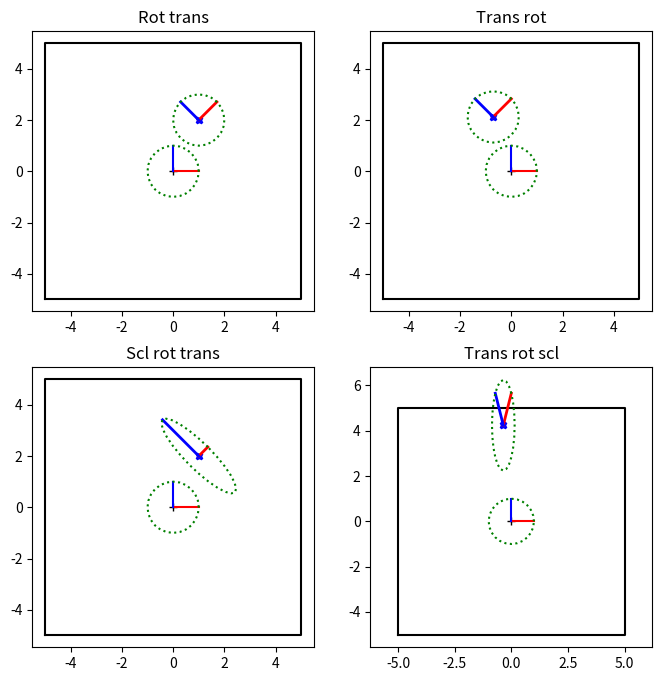
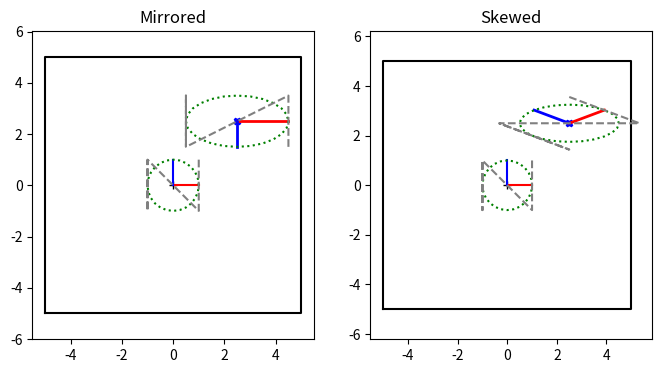
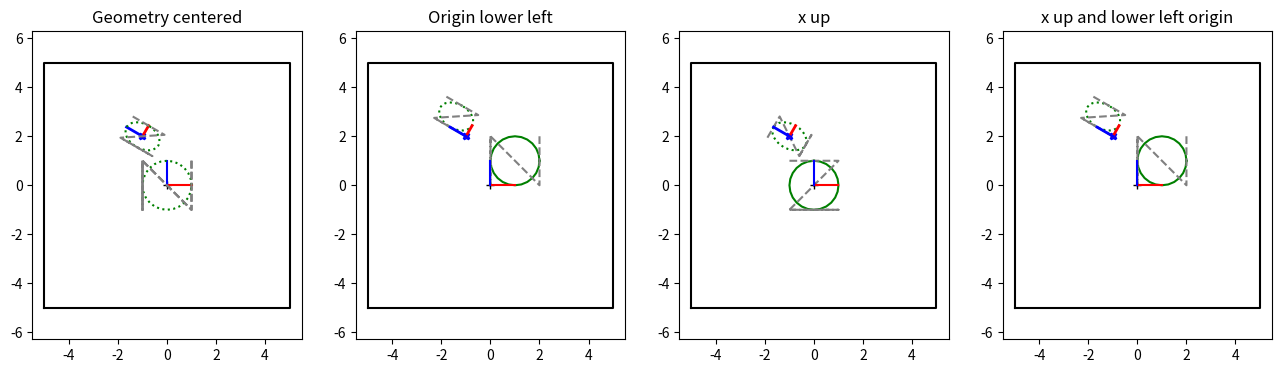

Reproduce these figures in Python, in order.
#!/usr/bin/env python3

# This should really be done with classes, not dictionaries, but that adds another layer of coding complexity.
#   So everything is dictionaries, and functions that take in dictionaries.
#
# A reminder that the "coordinate system" for the object is determined by the 2D locations of the vertices
#   used to define the object. Move all the vertices by some amount and you shift the center of the object's
#   coordinate system. One simple way to visualize a coordinate system is to draw the center point, the x and y axes,
#   and a circle (as the object). That's what the final plot does
# Topics:  Matrices, coordinate system transforms
#
# This file is JUST matrices. Do it first.

# Slides for this assignment: https://docs.google.com/presentation/d/1iTi45y5AghMZRgStPX4mPdR7uYFQdRBjaekOW7ESTxM/edit?usp=sharing

import numpy as np
import matplotlib.pyplot as plt


# -------------------- Matrices ---------------------

# These first few functions are just convenience functions for making specific transformation matrices (translation,
#  rotation, scale). Also a way to refresh your memory with the mechanics of building a specific matrix... Normally,
#  you would never write these (numpy has versions of them - in particular, use scipy's rotation/quaternion class to handle
#  rotations in 3D)
#
#  The rest of this code is specifying what kind of matrix + parameters, getting parameters out of matrices
#
# A reminder that all matrices are 3x3 so that we can do translations (the upper left is the 2x2 matrix)

# -------------------- Creating specific types of matrices ---------------------
def make_scale_matrix(scale_x=1.0, scale_y=1.0):
    """Create a 3x3 scaling matrix
    @param scale_x - scale in x. Should NOT be 0.0
    @param scale_y - scale in y. Should NOT be 0.0
    @returns a 3x3 scaling matrix"""
    if np.isclose(scale_x, 0.0) or np.isclose(scale_y, 0.0):
        raise ValueError(f"Scale values should be non_zero {scale_x}, {scale_y}")

    mat = np.identity(3)
    # GUIDE: set the relevant values of mat
    # YOUR CODE HERE
    mat[0, 0] = scale_x
    mat[1, 1] = scale_y
    return mat


def make_translation_matrix(d_x=0.0, d_y=0.0):
    """Create a 3x3 translation matrix that moves by dx, dy
    @param d_x - translate in x
    @param d_y - translate in y
    @returns a 3x3 translation matrix"""

    mat = np.identity(3)
    # GUIDE: set the relevant values of mat
    # YOUR CODE HERE
    mat[0, 2] = d_x
    mat[1, 2] = d_y
    return mat


def make_rotation_matrix(theta=0.0):
    """Create a 3x3 rotation matrix that rotates counter clockwise by theta
    Note that it is convention to rotate counter clockwise - there's no mathematical reason for it
    @param theta - rotate by theta (theta in radians)
    @returns a 3x3 rotation matrix"""

    mat = np.identity(3)
    # GUIDE: set the relevant values of mat
    # YOUR CODE HERE
    mat[0, 0] = np.cos(theta)
    mat[0, 1] = -np.sin(theta)
    mat[1, 0] = np.sin(theta)
    mat[1, 1] = np.cos(theta)
    return mat


# ---------------------------- Text versions of matrices ------------------------
#
# Rather than keep the actual matrix (which takes space, is difficult to understand, and also subject to numerical
#  error) it is more common in URDF files to specify matrics by their type and parameters.
#
# In our case, we're going to keep the text description of the matrix as a dictionary.
# Note: I've done all of these for you
def make_scale_dict(sx, sy):
    """Helper function to make a scale matrix
    @param sx scale in x
    @param sy scale in y
    @return dictionary"""
    return {"type": "scale", "sx": sx, "sy": sy}


def make_rotation_dict(theta):
    """Helper function to make a rotation matrix
    @param theta rotation
    @return dictionary"""
    return {"type": "rotate", "theta": theta}


def make_translation_dict(dx, dy):
    """Helper function to make a translation matrix
    @param dx translation in x
    @param dy translation in y
    @return dictionary"""
    return {"type": "translate", "dx": dx, "dy": dy}


def make_matrix_from_sequence(seq):
    """ Turn an array of dictionaries with matrix type and params into a single 3x3 matrix
    Assumption: The first item in the list is the first transformation to apply to the object
    Remember: The matrix that is closest to the object vertices (the right most one) is the first applied matrix
       seq = (R, T)
        T R XYs   - R is applied first if matrices are multiplied in this order
    @param seq - list of transformations
    @return - a matrix"""

    mat = np.identity(3)
    for s in seq:
        # Doing this part for you - converting an entry in the sequence into a matrix
        if "translate" in s["type"]:
            next_mat = make_translation_matrix(s["dx"], s["dy"])
        elif "scale" in s["type"]:
            next_mat = make_scale_matrix(s["sx"], s["sy"])
        elif "rotate" in s["type"]:
            next_mat = make_rotation_matrix(s["theta"])
        else:
            raise ValueError(f"Expected one of translate, scale, rotate, got {s['type']}")
        # GUIDE: multiply next_mat by mat and store the result in mat
        #    (reminder: @ is matrix multiplication)
        # YOUR CODE HERE
        mat = next_mat @ mat
    return mat


# -------------------------------------------- Going backwards -----------
# These are check/debugging functions that are handy to have around. In essence, they convert from a matrix back
#   to dx, dy and theta and check for skew/non transformation matrices
# Reminder: @ is the matrix multiplication

def get_sx_sy_from_matrix(mat):
    """How does the matrix scale the x and the y axes?
    @param mat - the matrix
    @returns sx, sy - how the x and y axes are scaled"""

    # GUIDE:
    #  1) Create a vector for the x-axis and multiply it by the matrix. The LENGTH of the vector is the scale
    #     in x
    #  2) Repeat for the y-axis
    # Remember that when multiplying matrices by Vectors (as opposed to points) you should put 0 in that
    #   third coordinate, since vectors do not have a location
    # np.linalg.norm() will get the length of the vector
    # YOUR CODE HERE
    x_axis=np.array( [1, 0, 0] )
    y_axis=np.array( [0, 1, 0] )

    x_axis_scaled = mat @ x_axis
    y_axis_scaled = mat @ y_axis

    sx = np.linalg.norm(x_axis_scaled)
    sy = np.linalg.norm(y_axis_scaled)
    return sx, sy


def get_dx_dy_from_matrix(mat):
    """Where does the matrix translate 0,0 to?
    @param mat - the matrix
    @returns dx, dy - the transformed point 0,0"""

    # GUIDE:
    #  1) Multiply the point (0,0) by the matrix
    #  2) Return the point mat * pt
    # Don't forget to turn origin into a homogenous point...
    #   Multiply the origin by the matrix then return the x and y components
    # Reminder: @ is the matrix multiplication
    # YOUR CODE HERE
    point= np.array( [0, 0, 1] )
    point_transformed = mat @ point

    dx = point_transformed[0]
    dy = point_transformed[1]
    return dx, dy

# Doing this one in two pieces - first, get out how the axes (1,0) and (0,1) are transformed, then in the mext
#  method get theta out of how (1,0) is transformed
def get_axes_from_matrix(mat):
    """Where does the matrix rotate (1,0) (0,1) to?
    @param mat - the matrix
    @returns x_rotated_axis, y_rotated_axis - the transformed vectors"""

    # GUIDE:
    #  1) Set x_axis to be a unit vector pointing down the x axis
    #  2) Set y_axis to be a unit vector pointing down the y axis
    #  Multiply by the matrix to get the new "x" and "y" axes
    # YOUR CODE HERE
    x_axis = np.array( [1, 0, 0] )
    y_axis = np.array( [0, 1, 0] )

    x_axis_new = mat @ x_axis
    y_axis_new = mat @ y_axis

    return x_axis_new[:2], y_axis_new[:2]

def get_theta_from_matrix(mat):
    """ Get the actual rotation angle from how the x-axis transforms
    @param mat - the matrix
    @return theta, the rotation amount in radians"""

    # GUIDE
    # Step 1) Use get_axes_from_matrix to get the x_axis,
    # Step 2) use arctan2 to turn the rotated x axis vector into an angle
    #   Use the x axis because theta for the x axis is 0 (makes the math easier)
    # Reminder: arctan2 takes (y, x)
    # YOUR CODE HERE
    x_axis= get_axes_from_matrix(mat)[0]
    theta = np.arctan2(x_axis[1], x_axis[0])
    return theta

# -------------------------------- Check and test routines ------------------------------
def check_is_rotation(mat, b_print=False):
    """ Rotation matrices are orthonormal. Always a good idea to check if your rotation matrix is, indeed, a rotation
    matrix.
    Orthonormal: check(s) rows/columns are unit length and orthogonal <v, w> = 0 to each other
    Additional check: You can also use the fact that a rotation matrix's inverse is its transpose
    @param mat - the matrix
    @param b_print - True/False - if True, print out the reason the check failed
    @return True if within epsilon of rotation"""

    # Hint: Use get_axes_from_matrix to get the first and second rows from the 3x3 matrix
    # You might find numpy.linalg.norm and numpy.dot and numpy.isclose useful
    # GUIDE: Return TRUE if the matrix is orthonormal/rotation matrix
    #       Return FALSE otherwise
    #       If b_print_test is True, also print out why the rotation matrix failed
    # YOUR CODE HERE

   
    identity_check = mat @ mat.T
    identity = np.eye(3)
    
    if not np.allclose(identity_check, identity):

        if b_print:
            print(f"Matrix inverse is not its transpose")
        return False

    x_axis, y_axis = get_axes_from_matrix(mat)
    len_x = np.linalg.norm(x_axis)
    len_y = np.linalg.norm(y_axis)
    dot_xy = np.dot(x_axis, y_axis)

    if not np.isclose(len_x, 1.0):
        if b_print:
            print(f"X axis length (should be 1): {len_x}")
        return False
    
    if not np.isclose(len_y, 1.0):
        if b_print:
            print(f"Y axis length (should be 1): {len_y}")
        return False
    
    if not np.isclose(dot_xy, 0.0):
        if b_print:
            print(f"X and Y axes dot product (should be 0): {dot_xy}")
        return False
    
    return True


# Check if flip/mirror
#   Normally, if all scale matrices are positive (almost never scale by a negative value) then the handed-ness of
#   the coordinate system is preserved (see eg https://en.wikipedia.org/wiki/Right-hand_rule). What this means for 2D
#   matrices is that the cross product of mat * x_axis and mat * y_axis is the same as the cross product of
#   the x_axis and the y_axis (i.e., [0, 0, 1]). If this is NOT the case, then the object ends up mirrored. Very
#   rarely is this intentional; it's usually the result of accidentally scaling by a negative value in one axis
def check_is_mirrored(mat):
    """ Check if the matrix mirrors/i.e. flips the axes around
    @param mat - the matrix
    @return True if the cross product of the transformed axes is [0, 0, -1]"""

    # GUIDE:
    #  Step 1: Get the transformed axes using the get_axes_from_matrix
    #  Step 2: Get the cross product of the two matrices (see np.cross). Also make sure you do x, y (order matters for cross product)
    #  Step 3: Check that the resulting vector points in the positive z direction (x and y values are 0, z is positive)
    #  Note: Only the DIRECTION matters - not how long the vector is
    # YOUR CODE HERE
    x_axis, y_axis = get_axes_from_matrix(mat)
    cross_product = np.cross(x_axis, y_axis)
    
    if cross_product < 0:
        return True
    else:
        return False

# Check if skewed/not angle-preserving
#   Normally, robotics only uses combinations of matrices that preserve angles - i.e., the angles between two vectors
#  doesn't change. If this is not true, then your robot will look like it got sat on by an elephant.
#  There are some mathematical conditions for this (see, eg, https://en.wikipedia.org/wiki/Transformation_matrix),
#  but broadly speaking, if you do a scale, followed by any number of rotations/translations, you'll get an affine
#  (angle preserving) transformation
def check_preserves_angles(mat):
    """ Check if the matrix preserves angles
    @param mat - the matrix
    @return True if angles are preserved"""

    # GUIDE:
    #  Step 1: Get the transformed axes using the get_axes_from_matrix
    #  Step 2: Get the angle between the transformed axes (remember that cos(angle) = dot(u,v) / (||u|| ||v||)
    #    see https://www.wikihow.com/Find-the-Angle-Between-Two-Vectors
    #  Step 3: Check that the angle between them is 90 degrees (reminder, numpy does everything in radians)
    #    Actually, you can just check that the dot product is close to 0
    # YOUR CODE HERE
    x_axis, y_axis = get_axes_from_matrix(mat)

    angle_between = np.arccos( np.dot(x_axis, y_axis) / ( np.linalg.norm(x_axis) * np.linalg.norm(y_axis) ) )

    if np.isclose(angle_between, np.pi/2):
        return True
    else:
        return False

# Check/test functions for autograder
#  Nothing for you to write here, but you should understand what these routines are checking
def test_translation_matrix():
    """ Raises an error if the matrix/return value is incorrect"""
    # Easy check - is the translation matrix correct? Is the get dx, dy back out correct?
    dx_dys = ((0.2, -1), (-0.1, 0.3), (2, 0.2))
    for dx, dy in dx_dys:
        mat = make_translation_matrix(dx, dy)
        if not np.isclose(mat[0, 2], dx) or not np.isclose(mat[1, 2], dy):
            raise ValueError(f"Matrix not built correctly {mat}, ({dx}, {dy})")

        xy_trans = mat @ np.transpose(np.array([0.0, 0.0, 1.0]))
        if not np.isclose(xy_trans[0], dx) or not np.isclose(xy_trans[1], dy) or not np.isclose(xy_trans[2], 1.0):
            raise ValueError(f"Matrix not built correctly {mat}, ({dx}, {dy})")

        x_back, y_back = get_dx_dy_from_matrix(mat)
        if not np.isclose(x_back, dx) or not np.isclose(y_back, dy):
            raise ValueError(f"Matrix not built correctly {mat}, ({dx}, {dy})")


def test_scale_matrix():
    """ Raises an error if the matrix/return value is incorrect"""
    # Easy check - is the scaling matrix correct? Is the get sx, sy back out correct?
    sx_sys = ((1.2, 1.0), (0.1, 0.3), (2, 0.2))
    for sx, sy in sx_sys:
        mat = make_scale_matrix(sx, sy)
        if not np.isclose(mat[0, 0], sx) or not np.isclose(mat[1, 1], sy):
            raise ValueError(f"Matrix not built correctly {mat}, ({sx}, {sy})")

        xy_scale = mat @ np.transpose(np.array([1.0, 1.0, 0.0]))
        if not np.isclose(xy_scale[0], sx) or not np.isclose(xy_scale[1], sy) or not np.isclose(xy_scale[2], 0.0):
            raise ValueError(f"Matrix not built correctly {mat}, ({sx}, {sy})")

        sx_back, sy_back = get_sx_sy_from_matrix(mat)
        if not np.isclose(sx_back, sx) or not np.isclose(sy_back, sy):
            raise ValueError(f"Matrix extraction not correct {mat}, ({sx}, {sy}), ({sx_back}, {sy_back})")


def test_rotation_matrix():
    """ Raises an error if the matrix/return value is incorrect"""
    # Easy check - is the scaling matrix correct? Is the get sx, sy back out correct?
    thetas = (0.0, np.pi / 2.0, np.pi * 0.1)
    for theta in thetas:
        mat = make_rotation_matrix(theta)
        mat_inv = make_rotation_matrix(-theta)
        mat_ident = mat @ mat_inv
        if np.count_nonzero(np.isclose(mat_ident, np.identity(3))) != 9:
            raise ValueError("Rotation matrix inverse not transpose {theta}, {mat}")

        if not check_is_rotation(mat):
            raise ValueError("Rotation matrix not orthonormal {theta}, {mat}")

        theta_back = get_theta_from_matrix(mat)
        if not np.isclose(theta, theta_back):
            raise ValueError(f"Matrix not built correctly {mat}, {theta}, {theta_back}")


def test_matrices():
    """ Raises an error if the matrix/return value is incorrect"""
    test_scale_matrix()
    test_translation_matrix()
    test_rotation_matrix()
    return True


def test_checks(b_print=False):
    """ Test the check routines"""
    mat_not_orthonormal = np.identity(3)
    mat_not_orthonormal[0, 0] = 2.0
    if check_is_rotation(mat_not_orthonormal, b_print):
        raise ValueError(f"Matrix {mat_not_orthonormal} is not orthonormal, should fail length check")

    mat_not_orthonormal[0, 0] = 1.0
    mat_not_orthonormal[1, 1] = np.sqrt(1.0 - 0.1 * 0.1)
    mat_not_orthonormal[1, 0] = 0.1

    if check_is_rotation(mat_not_orthonormal, b_print):
        raise ValueError(f"Matrix {mat_not_orthonormal} is not orthonormal, should fail orthogonal check")

    mat_mirrored = make_scale_matrix(2.0, -1.2)
    if not check_is_mirrored(mat_mirrored):
        raise ValueError(f"Matrix {mat_mirrored} is mirrored, should return True")

    mat_skewed = make_scale_matrix(2.0, 1.2) @ make_rotation_matrix(0.25)
    if  check_preserves_angles(mat_skewed):
        raise ValueError(f"Matrix {mat_skewed} does NOT preserve angles, should return False")

    mat_is_ok = make_rotation_matrix(np.pi/3.0) @ make_translation_matrix(0.2, -0.3) @ make_rotation_matrix(-np.pi/2.0) @ make_scale_matrix(0.2, 2.0)
    if check_is_mirrored(mat_is_ok):
        raise ValueError(f"Matrix {mat_is_ok} is NOT mirrored, should return False")
    if not check_preserves_angles(mat_is_ok):
        raise ValueError(f"Matrix {mat_is_ok} is angle-preserving, should return True")
    if check_is_rotation(mat_is_ok):
        raise ValueError(f"Matrix {mat_is_ok} is NOT orthonormal, should return False")

    mat_is_ortho = make_rotation_matrix(np.pi/3.0) @ make_rotation_matrix(-np.pi/2.0)
    mat_is_not_ortho = make_rotation_matrix(np.pi/3.0) @ make_translation_matrix(0.2, -0.3) @ make_rotation_matrix(-np.pi/2.0)
    if not check_is_rotation(mat_is_ortho):
        raise ValueError(f"Matrix {mat_is_ortho} is orthonormal, should return True")
    if check_is_rotation(mat_is_not_ortho):
        raise ValueError(f"Matrix {mat_is_not_ortho} is NOT orthonormal, should return False")

    return True


# ------------------------------- Plot code -------------------------------------
def make_pts_representing_circle(n_pts=25):
    """Create a 3xn_pts matrix of the points on a circle
    @param n_pts - number of points to use
    @return a 3xn numpy matrix"""

    ts = np.linspace(0, np.pi * 2, n_pts)
    # GUIDE: make a 3 x n_pts array of points for the circle
    #   These are the x,y points of a unit circle centered at the origin
    #   These are the points that we will draw, both in their original location and in their transformed location
    # Step 1: Make a 3 x n_pts numpy array - I like to use np.ones, because it sets the homogenous coordinate for me
    # Step 2: Set the x values of the array to be cos(t) for the ts given above (you don't need a for loop for this,
    #   see numpy array math
    # Step 3: Do the same for the y values, but set to sin(t)
    # YOUR CODE HERE
    pts = np.ones((3, n_pts))

    pts[0, :] = np.cos(ts)
    pts[1, :] = np.sin(ts)


    return pts


def plot_axes_and_box(axs, mat):
    """Plot the original coordinate system (0,0 and x,y axes) and transformed coordinate system
    @param axs - figure axes
    @param mat - the matrix"""

    # Initial location - center of coordinate system
    axs.plot(0, 0, '+k')
    axs.plot([0, 1], [0, 0], '-r')
    axs.plot([0, 0], [0, 1], '-b')

    # Draw a box around the world to make sure the plots stay the same size
    axs.plot([-5, 5, 5, -5, -5], [-5, -5, 5, 5, -5], '-k')

    # Moved coordinate system - draw the moved coordinate system and axes
    dx, dy = get_dx_dy_from_matrix(mat)
    x_axis, y_axis = get_axes_from_matrix(mat)

    axs.plot(dx, dy, 'Xb', markersize=5)
    axs.plot([dx, dx + x_axis[0]], [dy, dy + x_axis[1]], '-r', linewidth=2)
    axs.plot([dx, dx + y_axis[0]], [dy, dy + y_axis[1]], '-b', linewidth=2)

    # This makes sure the x and y axes are scaled the same
    axs.axis('equal')


def plot_axes_and_circle(axs, mat):
    """Plot the original coordinate system (0,0 and x,y axes) and transformed coordinate system and transformed circle
    @param axs - figure axes
    @param mat - the matrix"""

    # The axes and the box around the world
    plot_axes_and_box(axs, mat)

    # Make a circle
    pts = make_pts_representing_circle(25)

    # Draw circle
    axs.plot(pts[0, :], pts[1, :], ':g')

    # GUIDE: Transform circle by mat and put new points in pts_moved
    # YOUR CODE HERE
    pts_moved = mat @ pts
    axs.plot(pts_moved[0, :], pts_moved[1, :], ':g')


def plot_zigzag(axs, mat):
    """Plot a zigzag before and after the transform
    @param axs - figure axes
    @param mat - the matrix"""

    # zigzag geometry
    pts = np.ones((3, 5))
    for i in range(0, 5):
        if i // 2:
            pts[0, i] = -1
        if i % 2:
            pts[1, i] = -1

    # Draw zigzag
    axs.plot(pts[0, :], pts[1, :], linestyle='dashed', color='grey')

    # Draw moved zigzag
    pts_moved = mat @ pts
    axs.plot(pts_moved[0, :], pts_moved[1, :], linestyle='dashed', color='grey')
    return pts


def example_order_matters():
    """ Make the plot for rotation-translation versus translation-rotation"""
    # Make the plot that shows the difference between rotate-translate and translate-rotate
    fig, axs = plt.subplots(2, 2, figsize=(8, 8))

    seq_rot_trans = [{"type":"rotate", "theta": np.pi/4.0},
                     {"type":"translate", "dx": 1, "dy": 2}]

    mat = make_matrix_from_sequence(seq_rot_trans)
    axs[0, 0].set_title("Rot trans")
    plot_axes_and_circle(axs[0, 0], mat)

    # Reverse the order of operations
    # GUIDE: Now create the matrix in the reverse order - try to predict what this will look like
    #   Set mat to be a translation, rotation matrix (same params as above)
    axs[0, 1].set_title("Trans rot")
    # YOUR CODE HERE
    seq_trans_rot = [{"type":"translate", "dx": 1, "dy": 2},
                     {"type":"rotate", "theta": np.pi/4.0}]
    
    mat = make_matrix_from_sequence(seq_trans_rot)

    plot_axes_and_circle(axs[0, 1], mat)

    # GUIDE Now do a matrix (mat) that is a scale 0.5,2.0, rotate pi/4, translate (1,2)
    # YOUR CODE HERE
    seq_scl_rot_trans = [{"type":"scale", "sx": 0.5, "sy": 2.0},
                         {"type":"rotate", "theta": np.pi/4.0},
                         {"type":"translate", "dx": 1, "dy": 2}]
    mat = make_matrix_from_sequence(seq_scl_rot_trans)

    axs[1, 0].set_title("Scl rot trans")
    plot_axes_and_circle(axs[1, 0], mat)

    # Reverse the order of operations
    # GUIDE Now do a matrix (mat) that is the REVERSE of the scale, rotate, translate
    # YOUR CODE HERE
    seq_trans_rot_scl = [{"type":"translate", "dx": 1, "dy": 2},
                         {"type":"rotate", "theta": np.pi/4.0},
                         {"type":"scale", "sx": 0.5, "sy": 2.0}]
    mat = make_matrix_from_sequence(seq_trans_rot_scl)
    
    axs[1, 1].set_title("Trans rot scl")

    plot_axes_and_circle(axs[1, 1], mat)


def example_weird_geometry():
    """ Create a mirrored and a non-angle preserving example """
    # Make the plot that shows the difference between rotate-translate and translate-rotate
    fig, axs = plt.subplots(1, 2, figsize=(8, 4))

    # GUIDE: Make seq_mirrored so that the x,y axes are flipped, and the x axis is twice as big as it was before.
    #  Draw the the flipped geometry at 2.5 2.5
    #  (see mirrored figure in slides https://docs.google.com/presentation/d/1iTi45y5AghMZRgStPX4mPdR7uYFQdRBjaekOW7ESTxM/edit?usp=sharing)
    # Should be a scale followed by a translate
    # YOUR CODE HERE
    seq_mirrored = [{"type":"scale", "sx": 2.0, "sy": -1.0},
                    {"type":"translate", "dx": 2.5, "dy": 2.5}]
    
    mat = make_matrix_from_sequence(seq_mirrored)
    # print(f"{mat}")
    axs[0].set_title("Mirrored")
    plot_axes_and_circle(axs[0], mat)
    plot_zigzag(axs[0], mat)

    # GUIDE: Make seq_skew so that the axes (red blue) are no longer 90 degrees. There are multiple solutions to this, btw.
    #  One of the simplest is to rotate then scale x differently than y
    #  Draw the the flipped geometry at 2.5 2.5 (see skewed figure in slides https://docs.google.com/presentation/d/1iTi45y5AghMZRgStPX4mPdR7uYFQdRBjaekOW7ESTxM/edit?usp=sharing)
    # YOUR CODE HERE

    seq_skew = [{"type":"rotate", "theta": np.pi/4.0},
                {"type":"scale", "sx": 2, "sy": 0.75},
                {"type":"translate", "dx": 2.5, "dy": 2.5}]
    
    mat = make_matrix_from_sequence(seq_skew)
    # print(f"{mat}")
    axs[1].set_title("Skewed")
    plot_axes_and_circle(axs[1], mat)
    plot_zigzag(axs[1], mat)


def example_uncentered_geometry():
    """ Same matrix tranforms - but the object in a different place """
    # First plot is the "normal" one
    fig, axs = plt.subplots(1, 4, figsize=(16, 4))

    pts_circle = make_pts_representing_circle(25)
    pts_zigzag = plot_zigzag(axs[0], np.identity(3))

    # GUIDE: create the pts_circle_* and pts_zigzag_* by
    #  Moving the original geometry so that the origin is at the lower left corner of the circle
    #  Rotating the original geometry so that the x axis is "up"
    # Note: You can use the make_x_matrix commands to move the points
    # YOUR CODE HERE

    
    seq_lower_left = [{"type": "translate", "dx": 1, "dy": 1}]
    mat_lower_left = make_matrix_from_sequence(seq_lower_left)

    pts_circle_lower_left_origin = mat_lower_left @ pts_circle
    pts_zigzag_lower_left_origin = mat_lower_left @ pts_zigzag

   
    seq_x_up = [{"type": "rotate", "theta": np.pi/2}]
    mat_x_up = make_matrix_from_sequence(seq_x_up)

    pts_circle_x_up = mat_x_up @ pts_circle
    pts_zigzag_x_up = mat_x_up @ pts_zigzag

    
    seq_both = [{"type": "translate", "dx": 1, "dy": 1}]
    mat_both = make_matrix_from_sequence(seq_both)

    pts_circle_x_up_lower_left_origin = mat_both @ pts_circle
    pts_zigzag_x_up_lower_left_origin = mat_both @ pts_zigzag

    seq_scl_rot_trans = [{"type":"scale", "sx":0.5, "sy":0.75},
                         {"type":"rotate", "theta": np.pi/3.0},
                         {"type":"translate", "dx": -1, "dy": 2.0}]
    
    mat = make_matrix_from_sequence(seq_scl_rot_trans)

    # First plot - what happens if the circle and zig zag are centered
    plot_axes_and_circle(axs[0], mat)
    plot_zigzag(axs[0], mat)
    axs[0].set_title("Geometry centered")

    # Fancy Python looping - create 3 lists, one with the name to put in the title, the second and third
    #   with the three point matrices created above.
    list_names = ['Origin lower left', 'x up', 'x up and lower left origin']
    list_pts_circle = [pts_circle_lower_left_origin, pts_circle_x_up, pts_circle_x_up_lower_left_origin]
    list_pts_zigzag = [pts_zigzag_lower_left_origin, pts_zigzag_x_up, pts_zigzag_x_up_lower_left_origin]
    for i, (n, c, z) in enumerate(zip(list_names, list_pts_circle, list_pts_zigzag)):
        # Plot the points in their original location
        axs[i+1].plot(c[0, :], c[1, :], linestyle='solid', color='green')
        axs[i+1].plot(z[0, :], z[1, :], linestyle='dashed', color='grey')

        # Plot the points in their scale-rotate-translated location (mat)
        pts_moved = mat @ c
        axs[i+1].plot(pts_moved[0, :], pts_moved[1, :], ':g')
        pts_moved = mat @ z
        axs[i+1].plot(pts_moved[0, :], pts_moved[1, :], linestyle='dashed', color='grey')

        # Draw the axes and the box
        plot_axes_and_box(axs[i+1], mat)
        axs[i+1].set_title(n)


if __name__ == '__main__':
    # Call the test routines
    test_matrices()

    test_checks(b_print=True)

    # Order of matrices matters
    example_order_matters()

    # Mirrored and not angle preserving
    example_weird_geometry()

    # Object not where you expect it to be
    example_uncentered_geometry()

    # Depending on if your mac, windows, linux, and if interactive is true, you may need to call this to get the plt
    # windows to show
    plt.show()
    print("Done")

